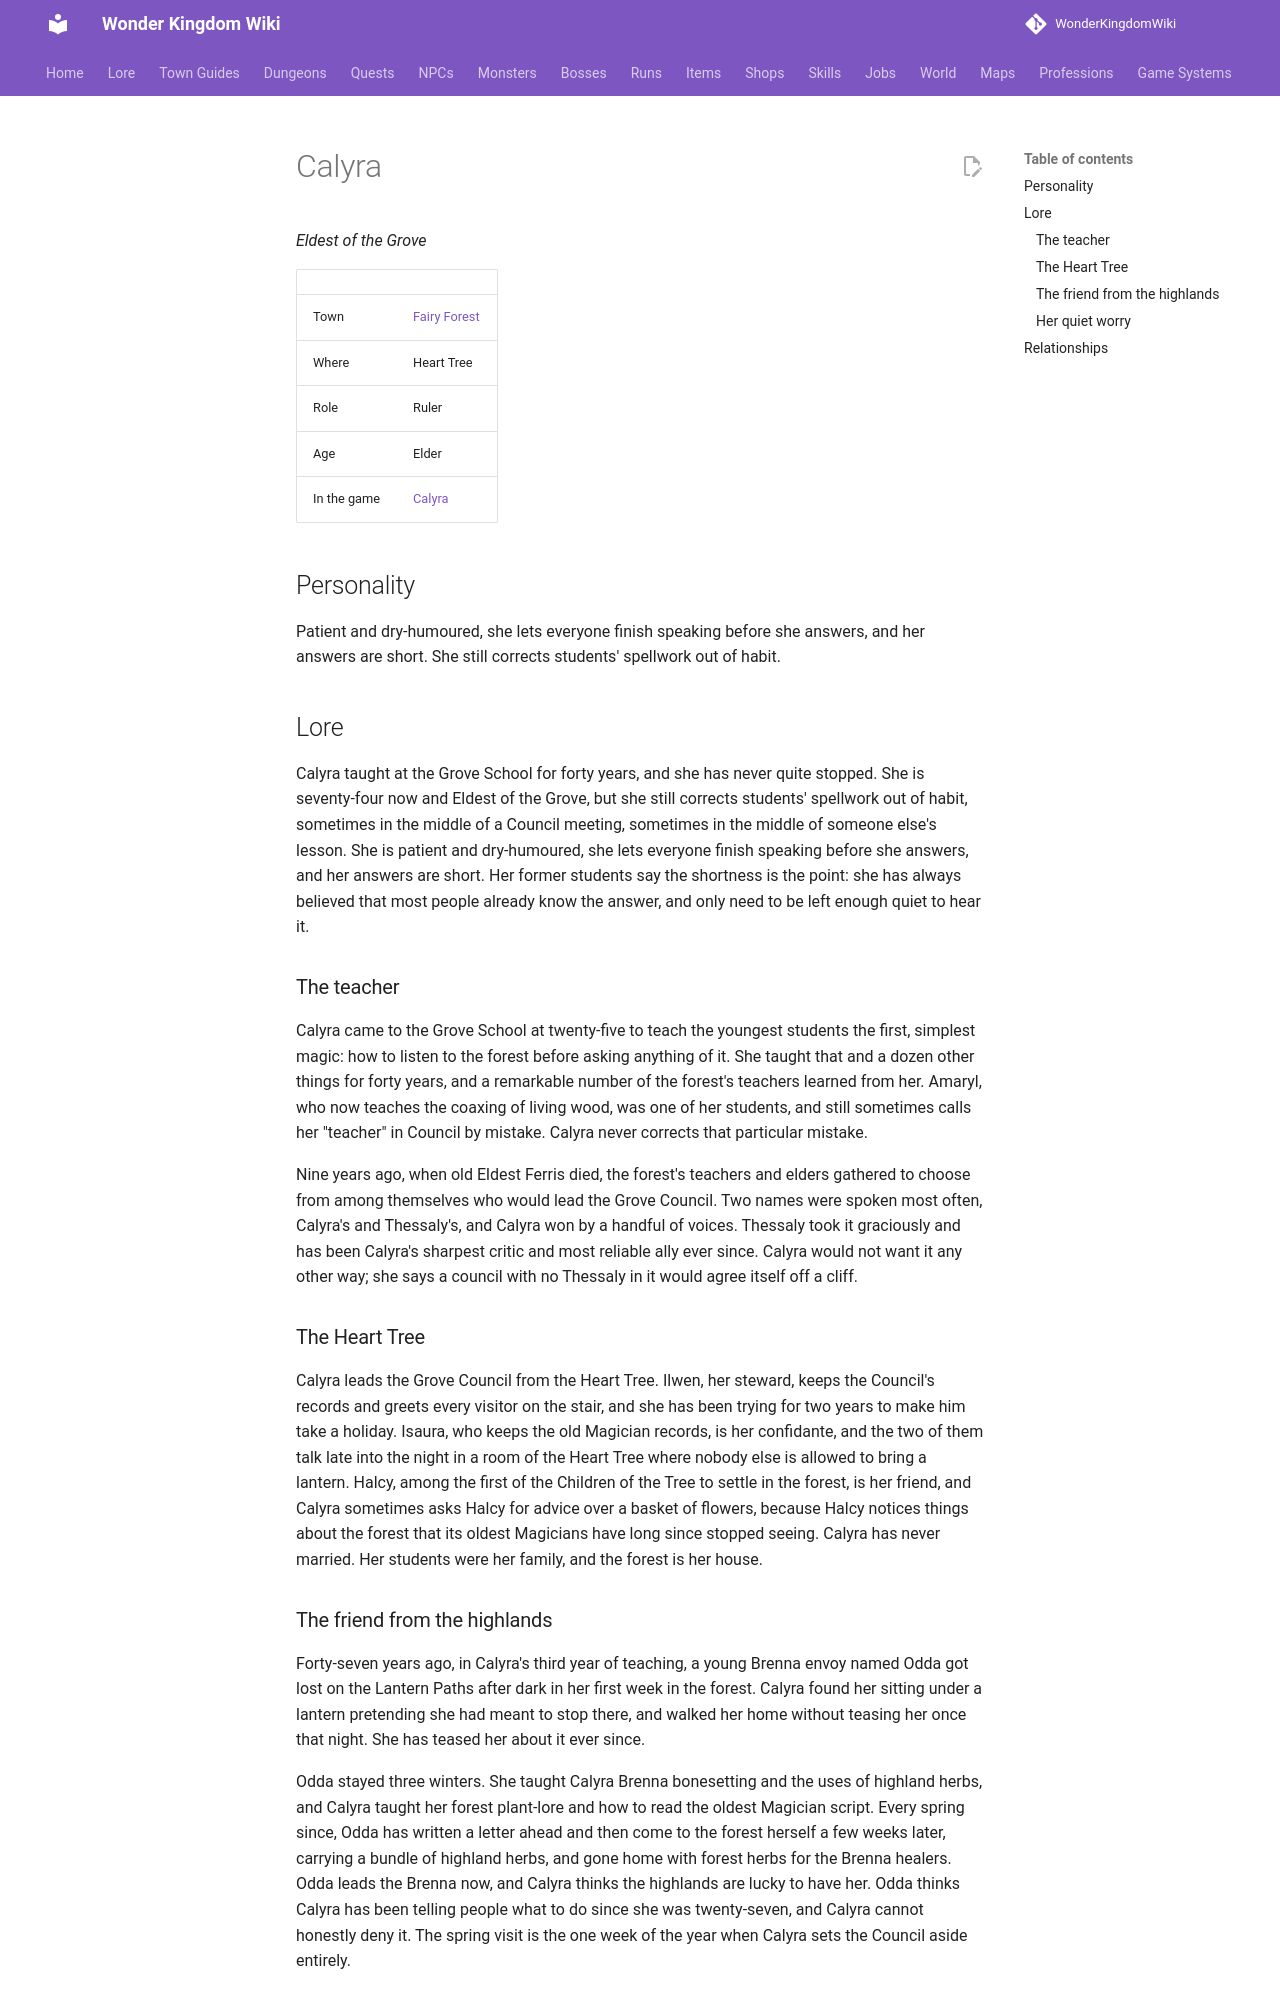

repository: alonohana627/WonderKingdomWiki · page: lore/people/fairy-forest/eldest_calyra/index.html · generator: mkdocs

<!-- Generated by tools/people.py from data/people/. Do not edit: changes are overwritten. -->

# Calyra

*Eldest of the Grove*

|  |  |
|---|---|
| Town | [Fairy Forest](../../towns/fairy-forest.md) |
| Where | Heart Tree |
| Role | Ruler |
| Age | Elder |
| In the game | [Calyra](../../../npcs/eldest_calyra.md) |

## Personality

Patient and dry-humoured, she lets everyone finish speaking before she answers, and her answers are short. She still corrects students' spellwork out of habit.

## Lore

Calyra taught at the Grove School for forty years, and she has never quite stopped. She is seventy-four now and Eldest of the Grove, but she still corrects students' spellwork out of habit, sometimes in the middle of a Council meeting, sometimes in the middle of someone else's lesson. She is patient and dry-humoured, she lets everyone finish speaking before she answers, and her answers are short. Her former students say the shortness is the point: she has always believed that most people already know the answer, and only need to be left enough quiet to hear it.

### The teacher

Calyra came to the Grove School at twenty-five to teach the youngest students the first, simplest magic: how to listen to the forest before asking anything of it. She taught that and a dozen other things for forty years, and a remarkable number of the forest's teachers learned from her. Amaryl, who now teaches the coaxing of living wood, was one of her students, and still sometimes calls her "teacher" in Council by mistake. Calyra never corrects that particular mistake.

Nine years ago, when old Eldest Ferris died, the forest's teachers and elders gathered to choose from among themselves who would lead the Grove Council. Two names were spoken most often, Calyra's and Thessaly's, and Calyra won by a handful of voices. Thessaly took it graciously and has been Calyra's sharpest critic and most reliable ally ever since. Calyra would not want it any other way; she says a council with no Thessaly in it would agree itself off a cliff.

### The Heart Tree

Calyra leads the Grove Council from the Heart Tree. Ilwen, her steward, keeps the Council's records and greets every visitor on the stair, and she has been trying for two years to make him take a holiday. Isaura, who keeps the old Magician records, is her confidante, and the two of them talk late into the night in a room of the Heart Tree where nobody else is allowed to bring a lantern. Halcy, among the first of the Children of the Tree to settle in the forest, is her friend, and Calyra sometimes asks Halcy for advice over a basket of flowers, because Halcy notices things about the forest that its oldest Magicians have long since stopped seeing. Calyra has never married. Her students were her family, and the forest is her house.
